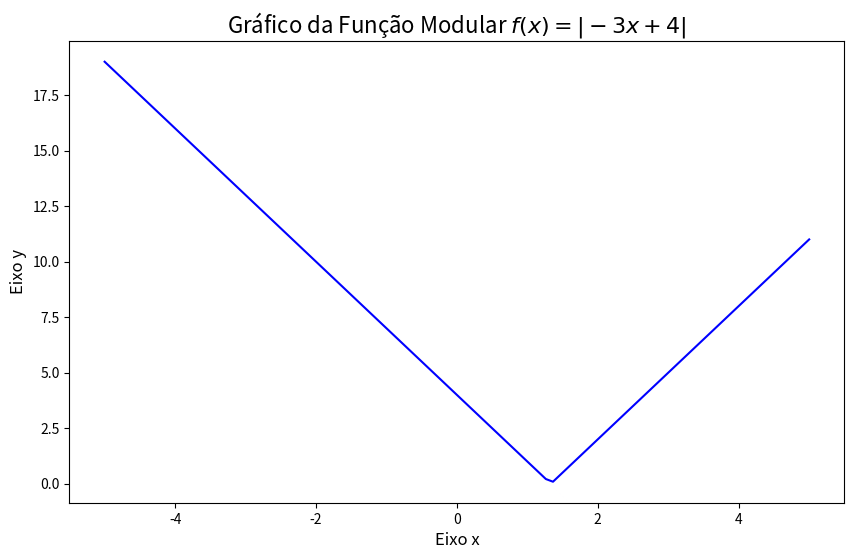

Recreate this plot in Python.
import numpy as np
import matplotlib.pyplot as plt

x = np.linspace(-5, 5, 100)

y = np.abs(-3 * x + 4)

plt.figure(figsize=(10, 6))

plt.plot(x, y, label=r'$f(x) = |-3x + 4|$', color='blue')

plt.title('Gráfico da Função Modular $f(x) = |-3x + 4|$', fontsize=16)
plt.xlabel('Eixo x', fontsize=12)
plt.ylabel('Eixo y', fontsize=12)